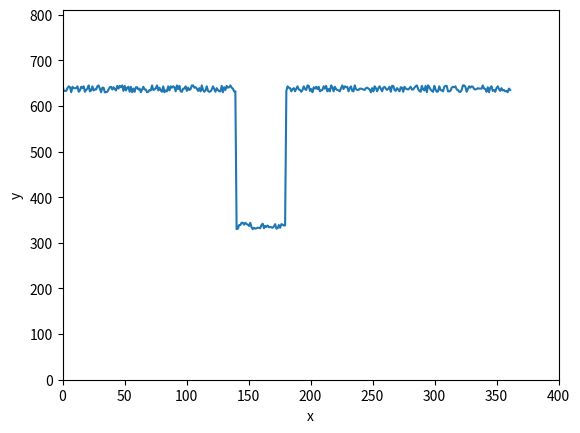

The matplotlib source for this figure:
# -*-coding:utf-8 -*-
# @Author:king
# @time:2020/3/14 9:44
# @File:shiyi.py
# @Software:PyCharm

import matplotlib.pyplot as plt
import numpy as np
import random

y = []
x = np.linspace(0, 361, 361)
for i in range(140):
    y.append(random.randint(630, 645))
for i in range(140, 180):
    y.append(random.randint(330, 345))
for i in range(180, 361):
    y.append(random.randint(630, 645))
plt.plot(x, y)
plt.xlim(0, 400)
plt.ylim(0, 810)
plt.xlabel("x")
plt.ylabel("y")
plt.savefig("y.jpg", dpi=100)
plt.show()
